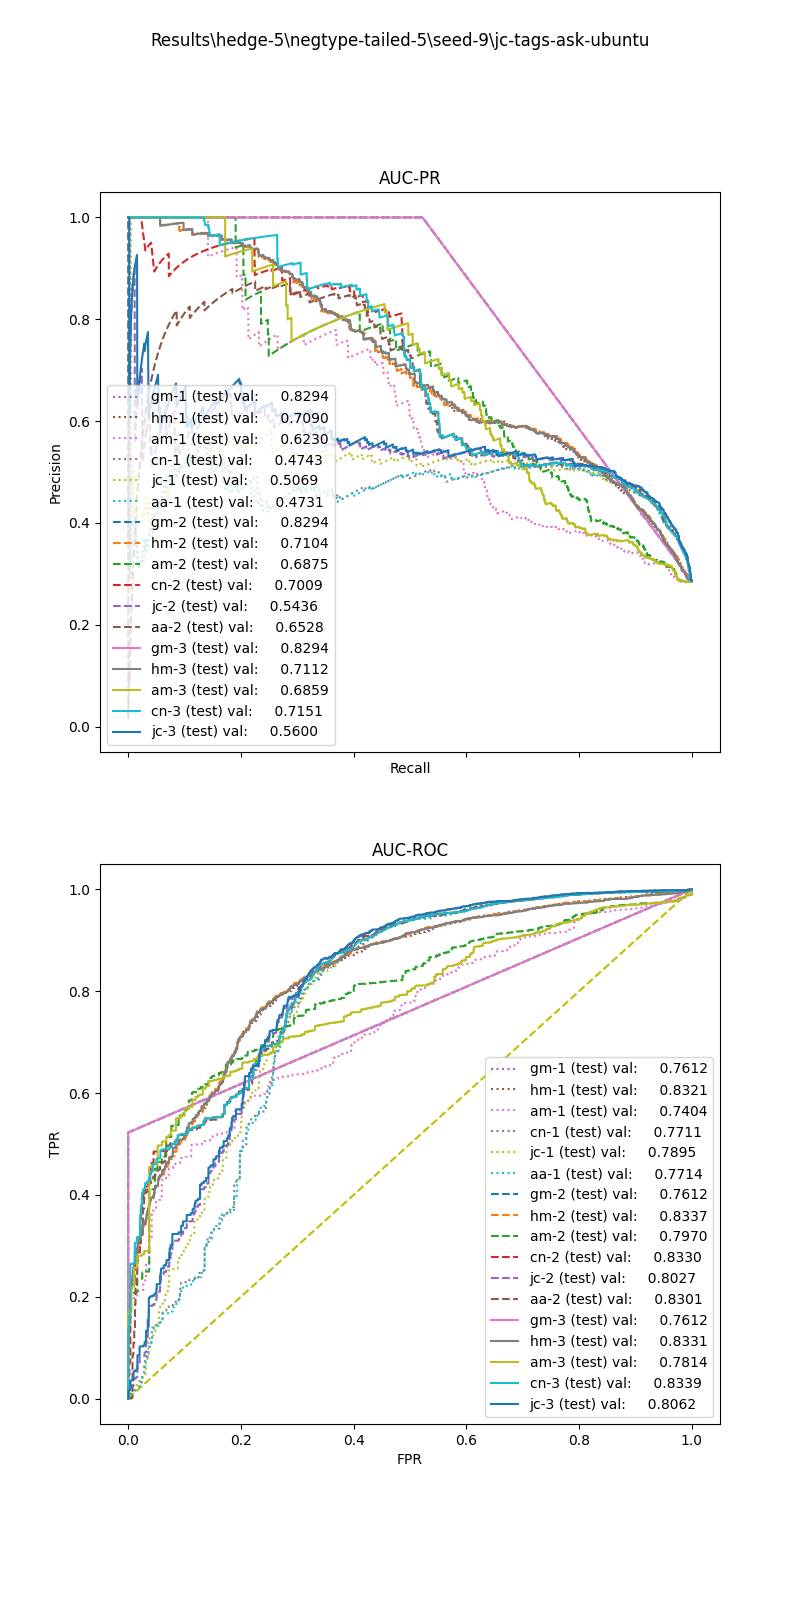

Source data for this figure (header and first rows):
, input_dim1, pred_dim1, input_dim2, pred_dim2, input_dim3, pred_dim3, label
0, 21.06, 0.0, 0.4318, 1.0, 0.0, 0.0, 1.0
1, 82.65, 0.0, 0.0, 0.0, 0.0, 1.0, 1.0
2, 66.97, 0.0, 0.901, 1.0, 0.0, 1.0, 1.0
3, 157.9, 1.0, 0.8274, 1.0, 0.0, 1.0, 1.0
4, 5.531, 0.0, 0.0, 0.0, 0.0, 0.0, 1.0
5, 1.432, 0.0, 0.0, 0.0, 0.0, 0.0, 1.0
6, 8.323, 0.0, 0.0, 0.0, 0.0, 0.0, 1.0
7, 115.9, 0.0, 0.1723, 1.0, 0.0, 0.0, 1.0
8, 86.16, 0.0, 0.7399, 1.0, 0.0, 1.0, 1.0
9, 39.73, 0.0, 1.06, 1.0, 0.02985, 1.0, 1.0
10, 31.56, 0.0, 0.2096, 0.0, 0.0, 1.0, 1.0
11, 6.39, 0.0, 0.0, 0.0, 0.0, 0.0, 1.0
12, 52.42, 0.0, 0.3482, 1.0, 0.0, 1.0, 1.0
13, 34.07, 0.0, 0.5114, 1.0, 0.01835, 0.0, 1.0
14, 0.7723, 0.0, 0.0, 0.0, 0.0, 0.0, 1.0
15, 8.802, 0.0, 0.0, 0.0, 0.0, 0.0, 1.0
16, 230.2, 1.0, 0.1495, 1.0, 0.0, 1.0, 1.0
17, 6.38, 0.0, 1.27, 1.0, 0.0, 0.0, 1.0
18, 28.67, 0.0, 0.5923, 1.0, 0.0, 0.0, 1.0
19, 42.29, 0.0, 0.0, 0.0, 0.0, 0.0, 1.0
20, 8.941, 0.0, 0.0, 0.0, 0.0, 0.0, 1.0
21, 20.68, 0.0, 0.0, 0.0, 0.0, 0.0, 1.0
22, 157.7, 1.0, 0.1666, 1.0, 0.0, 1.0, 1.0
23, 196.1, 1.0, 0.7529, 1.0, 0.0, 1.0, 1.0
24, 14.04, 0.0, 1.938, 1.0, 0.0, 1.0, 1.0
25, 145.3, 1.0, 0.0, 0.0, 0.0, 1.0, 1.0
26, 11.19, 0.0, 0.3951, 1.0, 0.0, 0.0, 1.0
27, 8.994, 0.0, 0.0, 0.0, 0.0, 0.0, 1.0
28, 16.91, 0.0, 0.0, 0.0, 0.0, 0.0, 1.0
29, 64.75, 0.0, 0.0, 0.0, 0.0, 0.0, 1.0
30, 157.9, 1.0, 0.1728, 1.0, 0.0, 1.0, 1.0
31, 11.43, 0.0, 0.4018, 1.0, 0.0, 0.0, 1.0
32, 166.5, 1.0, 0.9021, 1.0, 0.0, 1.0, 1.0
33, 7.687, 0.0, 0.0, 0.0, 0.0, 0.0, 1.0
34, 17.46, 0.0, 0.5776, 1.0, 0.0, 0.0, 1.0
35, 9.797, 0.0, 0.9767, 1.0, 0.0, 0.0, 1.0
36, 8.147, 0.0, 0.0, 0.0, 0.0, 0.0, 1.0
37, 33.03, 0.0, 0.361, 1.0, 0.0, 0.0, 1.0
38, 35.29, 0.0, 0.0, 0.0, 0.0, 0.0, 1.0
39, 3.281, 0.0, 0.0, 0.0, 0.0, 0.0, 1.0
40, 13.81, 0.0, 0.8371, 1.0, 0.0, 0.0, 1.0
41, 12.89, 0.0, 1.018, 1.0, 0.03448, 0.0, 1.0
42, 9.841, 0.0, 0.5833, 1.0, 0.0, 0.0, 1.0
43, 147.8, 1.0, 0.8728, 1.0, 0.02857, 1.0, 1.0
44, 18.32, 0.0, 0.0, 0.0, 0.0, 1.0, 1.0
45, 73.45, 0.0, 0.8284, 1.0, 0.0, 0.0, 1.0
46, 9.053, 0.0, 0.3939, 1.0, 0.0, 0.0, 1.0
47, 4.664, 0.0, 0.0, 0.0, 0.0, 0.0, 1.0
48, 7.234, 0.0, 0.0, 0.0, 0.0, 0.0, 1.0
49, 8.062, 0.0, 1.138, 1.0, 0.0, 1.0, 1.0
50, 23.14, 0.0, 1.036, 1.0, 0.0, 0.0, 1.0
51, 290.9, 1.0, 0.4375, 1.0, 0.0, 1.0, 1.0
52, 12.78, 0.0, 0.1513, 0.0, 0.02, 0.0, 1.0
53, 41.81, 0.0, 0.3809, 1.0, 0.0, 0.0, 1.0
54, 9.657, 0.0, 0.4383, 1.0, 0.0, 0.0, 1.0
55, 95.44, 0.0, 0.4094, 1.0, 0.0, 0.0, 1.0
56, 112.6, 0.0, 0.0, 0.0, 0.0, 0.0, 1.0
57, 2.946, 0.0, 0.0, 0.0, 0.0, 0.0, 1.0
58, 62.47, 0.0, 0.8311, 1.0, 0.0, 0.0, 1.0
59, 48.19, 0.0, 0.7512, 1.0, 0.0197, 1.0, 1.0
... 44,522 more rows
